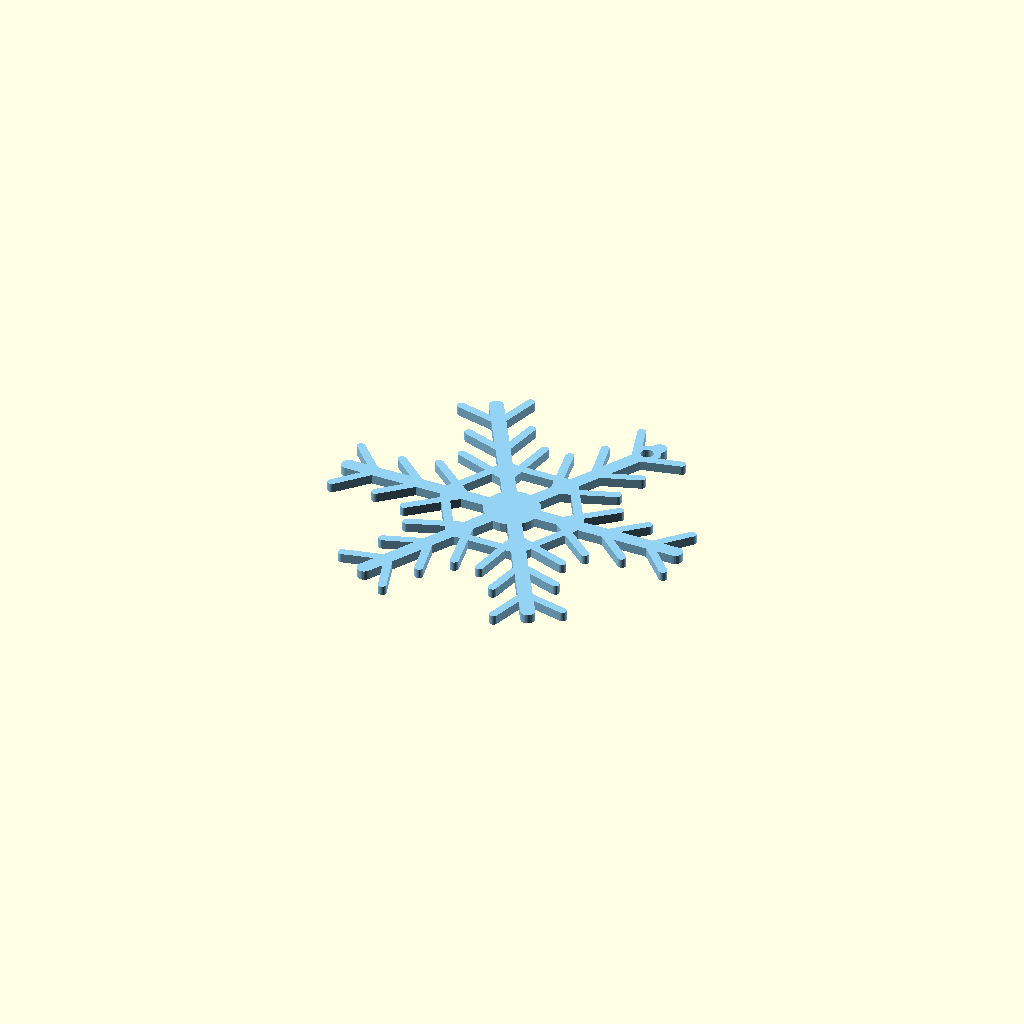
Cell 1: rendered with the file's own defaults.
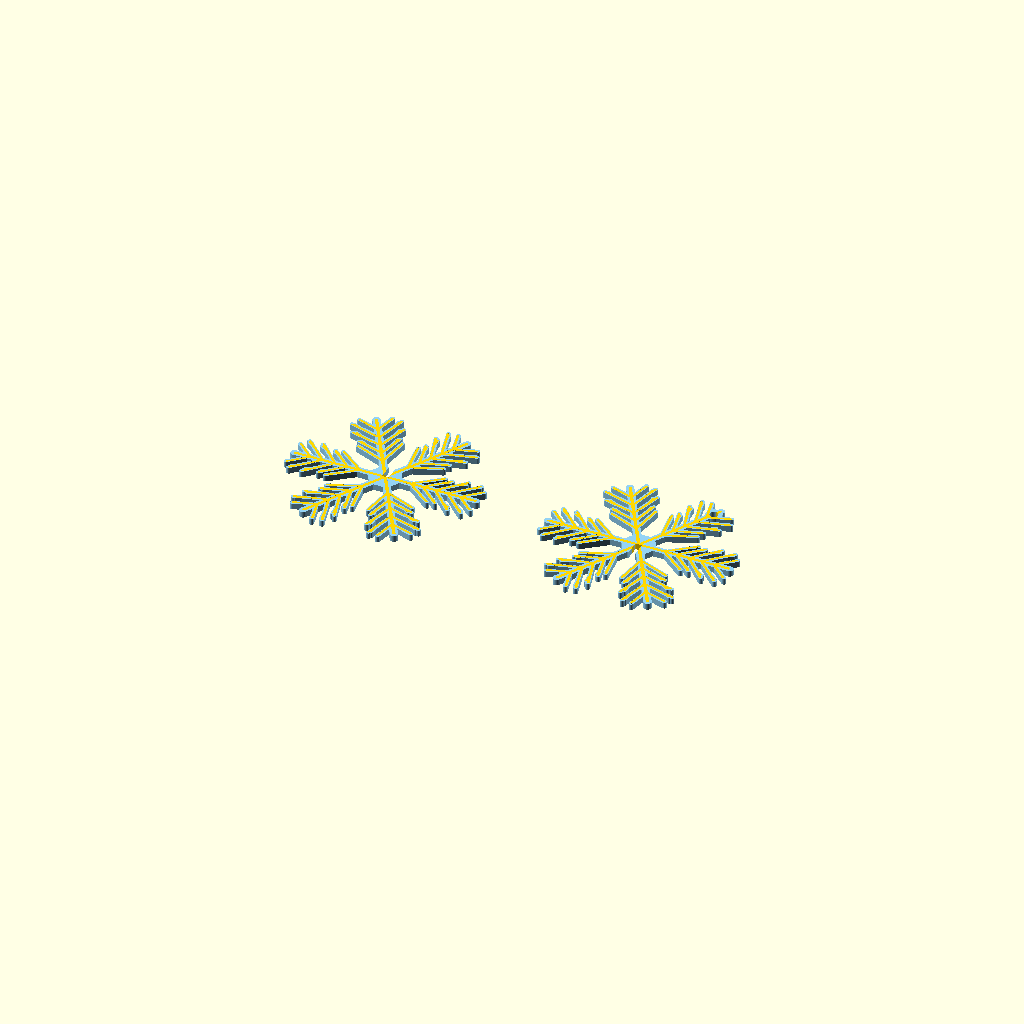
Cell 2: the "Ny uppsättning 1" preset from the model's presets file.
All cells are drawn from one camera (rotation 55°, 0°, 25°, orthographic, colour scheme Cornfield), so only the parameter changes between them.
The OpenSCAD source (snowflake/snowflake.scad):
/* ==========================================================================

   Parametric Snowflake Ornament Generator
   Designed by Notydesign
   License: CC BY-NC-SA 4.0 (https://creativecommons.org/licenses/by-nc-sa/4.0/)
   Source: https://github.com/Noty-design/Parametric-designs

   DESCRIPTION
   -----------
   Thirty-six numbered snowflake designs in three families:
     Gallery 1: Classic and Minimal (designs 1-12)
     Gallery 2: Crystalline and Geometric (designs 13-24)
     Gallery 3: Organic and Intricate (designs 25-36)


   PRINTING AND AUTOMATIC SIZE ADAPTATION
   --------------------------------------
   Units: millimeters. Set snowflake_diameter first. Main-arm thickness,
   branch thickness/length, hub, decorative rings and hanger dimensions
   scale automatically, while printable minimum widths are respected.
   Fewer branch pairs and secondary twigs are generated for small ornaments.
   The proportion factors below adjust the shape, NOT absolute millimeters.
  ========================================================================== */

/* [Ornament and display] */
ornament_type = "flat"; // [flat:Flat ornament, interlocking:Two-panel 3D ornament]
// View mode applies to an individual design and to the selected gallery.
view_mode = "print"; // [print:Print layout, assembled:Assembly preview]
// Select a gallery independently; None shows the single chosen design.
gallery = "none"; // [none:No gallery, gallery_1:Gallery 1 - Classic, gallery_2:Gallery 2 - Crystalline, gallery_3:Gallery 3 - Intricate]
part_selection = "both"; // [both:Both panels, panel_a:Top-slotted panel A, panel_b:Bottom-slotted panel B]
// Catalog uses design_number (1-36). Named styles and procedural remain available.
snowflake_style = "catalog"; // [catalog:36 numbered designs, procedural:Seeded generator, classic:Classic, crystal:Crystal, fern:Fern, dendrite:Dendrite, stellar:Stellar, needle:Needle, lace:Lace, plate:Plate, geometric:Geometric, coral:Coral, willow:Willow]
design_number = 1; // [1:1:36]
variation_seed = 17; // [0:1:99999]

/* [Snowflake dimensions] */
// Diameter is the primary size setting; everything decorative follows it.
snowflake_diameter = 90; // [30:5:300]
// Keep material thickness independent: it controls printed strength and slot fit.
panel_thickness = 2.4; // [1.6:0.2:4]
// Minimum printable line width; default supports three 0.4 mm extrusion lines.
minimum_feature_width = 1.2; // [0.8:0.2:2.0]
print_spacing = 12; // [4:1:30]

/* [Geometry proportions] */
// 1.00 reproduces the original 90 mm reference proportions. Smaller/larger
// diameters change the geometry automatically; these factors tune its style.
arm_thickness_factor = 1.00; // [0.60:0.05:1.60]
branch_thickness_factor = 1.00; // [0.60:0.05:1.60]
branch_length_factor = 1.00; // [0.60:0.05:1.60]
branch_density_factor = 1.00; // [0.60:0.05:1.50]
center_size_factor = 1.00; // [0.65:0.05:1.35]
center_line_factor = 1.00; // [0.65:0.05:1.40]

/* [Procedural branching] */
branch_angle = 45; // [20:1:75]
branch_variation = 0.25; // [0:0.05:0.45]
// Automatic detail reduction for small snowflakes prevents clogged branches.
// Factor 1.00 is recommended; more detail is only added when space permits.
detail_factor = 1.00; // [0.00:0.25:1.50]
resolution = 28; // [12:4:64]

/* [Center decoration] */
show_hexagon = true;
center_pattern = "hexagon"; // [hexagon:Hexagonal ring, double_hexagon:Two hexagonal rings, circle:Circular ring, star:Six-point star, none:No frame]
hexagon_radius_ratio = 0.40; // [0.25:0.01:0.55]
flat_center_cutout = false;

/* [Hanging feature] */
// The hanging feature is always attached directly to a selected radial arm.
hanger_style = "arm_hole"; // [arm_hole:Reinforced hole in arm, arm_loop:Ring on arm tip, none:No hanging feature]
hanger_arm_index = 1; // [0:1:5]
// Hanger dimensions are also scaled to the chosen ornament size.
// The hole retains a 2.2 mm minimum for thin cord at miniature sizes.
hanger_size_factor = 1.00; // [0.75:0.05:1.40]

/* [Surface finish] */
// Convex clips the complete snowflake against a single spherical-cap lens.
surface_finish = "flat"; // [flat:Flat upper surface, convex:Convex raised upper surface]
convex_height = 1.0; // [0.2:0.2:2.6]
// Number of radial slices in the continuous spherical-cap roof.
// More slices improve finish but make the 3D Boolean slower.
convex_steps = 18; // [8:2:32]

/* [Colored accent / multi-material inlay] */
// Color follows the narrow branch centerlines, not a filled hub disk.
// Through-body mode creates TWO COMPLEMENTARY printable material bodies,
// without overlapping volumes. Import exported Base and Accent as parts of
// one object in the slicer, keeping their shared coordinates unchanged.
// Overlay mode retains the optional old top/bottom surface icing.
accent_enabled = false;
accent_color = "#6EC9EF";
accent_sides = "both"; // [top:Top side, bottom:Bottom side, both:Both sides]
// Through-body is the recommended mode for precise multi-material slicing.
accent_construction = "through"; // [through:Through-body material, overlay:Surface-only icing]
// Follow matches the base surface and its convex lens. Raised adds extra height.
accent_height_mode = "follow"; // [follow:Same thickness as snowflake, raised:Raised color]
accent_raise_sides = "both"; // [top:Top side, bottom:Bottom side, both:Both sides]
// Raised extension on selected face(s), relative to the panel thickness.
accent_raise_factor = 0.10; // [0:0.05:0.75]
// Automatic accent height: a fraction of the structural panel thickness.
accent_height_factor = 0.25; // [0.05:0.05:0.50]
// 0 uses automatic height; any positive value overrides it in millimeters.
// Extremely thin values (e.g. 0.01 mm) are preview-only for most FDM printers.
accent_thickness = 0; // [0:0.01:2.00]
// Relative length of the branch tracing, retaining the same design topology.
accent_scale = 0.99; // [0.80:0.01:1.00]
// Relative narrowing of the accent lines: 0.45 means 55% of the branch width.
// Unlike a millimeter offset, this ratio scales with snowflake diameter.
accent_inset = 0.45; // [0:0.05:0.75]
// Minimum width of the color trace (mm), typically 0.45-0.50 for a 0.4 nozzle.
accent_min_line_width = 0.44; // [0.40:0.02:1.20]
// Further reduce the tracing over the thicker six main arms and central hub.
accent_main_arm_factor = 0.75; // [0.40:0.05:1.00]
accent_center_factor = 0.75; // [0.40:0.05:1.00]
// In Through mode, export Base and Accent separately as two slicer parts.
// The two legacy side exports work only in Overlay mode.
export_component = "all"; // [all:Show both materials, base:Base only, accent:Through-body accent only, accent_top:Overlay top only, accent_bottom:Overlay bottom only]

/* [Interlocking fit] */
slot_clearance = 0.30; // [0.10:0.05:0.80]

/* [Assembly preview] */
assembled_first_color = "#93D2F3";
assembled_second_color = "#93D2F3";

/* [Hidden] */
$fn = resolution;
R = snowflake_diameter / 2;
raised_height = surface_finish == "convex" ? convex_height : 0;
// One material height is used in all geometry and interlocking-slot calculations.
accent_height = accent_thickness > 0 ? accent_thickness :
                panel_thickness * accent_height_factor;
overlay_color = accent_enabled && accent_construction == "overlay";
through_color = accent_enabled && accent_construction == "through";
accent_raise_height = panel_thickness * accent_raise_factor;
// If accent is = follow the accent_raise_hight is set to 0.000000001 to work in brepia viewer correctly.
accent_top_height = overlay_color && accent_sides != "bottom" ? accent_height :
                    through_color && accent_height_mode == "raised" &&
                    accent_raise_sides != "bottom" ? accent_raise_height : 0.00000000001;
accent_bottom_height = overlay_color && accent_sides != "top" ? accent_height :
                       through_color && accent_height_mode == "raised" &&
                       accent_raise_sides != "top" ? accent_raise_height : 0.00000000001;
// All exported material bodies share one coordinate system. Their combined
// outside height determines the width of interlocking slots.
full_panel_height = panel_thickness + raised_height + accent_top_height + accent_bottom_height;
slot_width = full_panel_height + slot_clearance;

// Relative values follow the 90 mm reference design, with physical minimums.
// The center has enough material around the two-part assembly slot.
arm_width = max(minimum_feature_width * 1.25,
                snowflake_diameter * 0.040 * arm_thickness_factor);
branch_width = max(minimum_feature_width,
                   snowflake_diameter * (2.1 / 90) * branch_thickness_factor);
branch_length = snowflake_diameter * (12 / 90) * branch_length_factor;
center_radius = max(snowflake_diameter * (7 / 90) * center_size_factor,
                    slot_width / 2 + arm_width / 2 + minimum_feature_width * 0.55);
hexagon_width = max(minimum_feature_width,
                    snowflake_diameter * (2.2 / 90) * center_line_factor);
ring_r = R * hexagon_radius_ratio;

// Independent printability cap: no more branches than the diameter can fit.
branch_pairs = clamp(round(snowflake_diameter / 22 * branch_density_factor), 2, 6);
max_branch_pairs = clamp(floor(snowflake_diameter / 12.5 * branch_density_factor), 2, 8);
size_detail_cap = snowflake_diameter < 45 ? 0 : snowflake_diameter < 80 ? 1 : 2;

hanger_hole_diameter = max(2.2, min(4.5,
                            snowflake_diameter * (3.2 / 90) * hanger_size_factor));
hanger_wall = max(minimum_feature_width,
                  snowflake_diameter * (1.8 / 90) * hanger_size_factor);
hanger_outer_diameter = max(hanger_hole_diameter + 2 * hanger_wall,
                            snowflake_diameter * 0.10 * hanger_size_factor);
hole_boss_radius = hanger_hole_diameter / 2 + hanger_wall;
hanger_inset = max(snowflake_diameter * (5.5 / 90),
                   hole_boss_radius + minimum_feature_width * 0.5);
hole_position = R - hanger_inset;
slot_end = R + hanger_outer_diameter + max(2, snowflake_diameter * 0.055);

assert(accent_scale > 0 && accent_scale <= 1 && accent_height > 0 &&
       accent_inset >= 0 && accent_inset < 0.80,
       "Choose a valid relative accent scale, width and height.");
assert(!overlay_color || accent_height <= panel_thickness,
       "The surface icing must not be thicker than the structural base.");
assert(accent_raise_factor >= 0 && accent_raise_factor <= 0.75 &&
       accent_min_line_width >= 0.40,
       "Invalid accent height factor or printable line width.");
assert(design_number >= 1 && design_number <= 36, "Design number must be 1-36.");
assert(snowflake_diameter >= 30 && panel_thickness > 0,
       "Choose a diameter of at least 30 mm and a positive panel thickness.");
assert(center_radius > slot_width / 2 + arm_width / 2,
       "Cannot fit a structurally sound center hub around the assembly slot.");
assert(ring_r > center_radius + minimum_feature_width * 0.45,
       "Reduce center size/height or increase diameter for the center frame.");
assert(hanger_style != "arm_hole" ||
       hole_position > ring_r + hole_boss_radius + minimum_feature_width * 0.2,
       "Hanger and center frame require a larger diameter or smaller proportions.");
assert(hanger_style != "arm_loop" ||
       hanger_outer_diameter >= hanger_hole_diameter + 2 * hanger_wall,
       "The hanging ring wall needs more material.");

// A reproducible pseudo-random value. It changes branching but not symmetry.
function noise(seed, step) =
    let(v = sin((seed + 19) * 91.17 + (step + 7) * 137.49) * 43758.5453)
    v - floor(v);
function jitter(seed, step) = (noise(seed, step) * 2 - 1) * branch_variation;
function clamp(x, lo, hi) = max(lo, min(hi, x));
function xy_polar(r, a) = [r * cos(a), r * sin(a)];
function design_group(n) = n <= 12 ? 1 : n <= 24 ? 2 : 3;
function design_style(n) =
    ["classic", "needle", "stellar", "crystal", "geometric", "plate",
     "lace", "willow", "coral", "fern", "dendrite", "crystal",
     "crystal", "geometric", "lace", "plate", "stellar", "needle",
     "geometric", "crystal", "lace", "plate", "stellar", "coral",
     "fern", "dendrite", "coral", "willow", "lace", "dendrite",
     "fern", "coral", "dendrite", "willow", "fern", "lace"][clamp(n, 1, 36) - 1];
function chosen_style(n, seed) =
    snowflake_style == "catalog" ? design_style(n) :
    snowflake_style == "procedural" ?
      ["classic", "crystal", "fern", "dendrite", "stellar", "needle",
       "lace", "plate", "geometric", "coral", "willow"][seed % 11] :
    snowflake_style;
// Each design uses its own stable branching fingerprint.
function design_seed(n, seed) = seed + 197 * n;
function style_density(style) =
    style == "dendrite" ? 1.35 : style == "needle" ? 1.25 :
    style == "stellar" ? 0.85 : style == "plate" ? 0.55 :
    style == "geometric" ? 0.80 : style == "coral" ? 1.10 : 1;
function style_angle(style) =
    style == "needle" ? 24 : style == "willow" ? 65 :
    style == "coral" ? 53 : style == "stellar" ? 60 : branch_angle;
function style_length(style) =
    style == "needle" ? 0.67 : style == "plate" ? 0.55 :
    style == "geometric" ? 0.71 : style == "dendrite" ? 1.15 :
    style == "willow" ? 1.18 : 1;
// Design-specific topology and proportions make these more than 36 random seeds.
function design_count(n, style) =
    let(group = design_group(n), local_n = (n - 1) % 12)
    clamp(round(branch_pairs * style_density(style) +
        (group == 1 ? -1 + local_n % 3 :
         group == 2 ? local_n % 3 : 1 + local_n % 3)), 1, max_branch_pairs);
function design_fork_count(n) =
    snowflake_style == "catalog" ?
    min(round((design_group(n) == 3 ? 2 :
               design_group(n) == 2 ? 1 + n % 2 : 1) * detail_factor),
        size_detail_cap) :
    min(round(detail_factor), size_detail_cap);
function design_angle_offset(n) =
    snowflake_style == "catalog" ? [-12, -6, 0, 7, 14, -3][n % 6] : 0;
function design_span(n) =
    snowflake_style == "catalog" ? [0.76, 1.04, 1.19, 0.93][n % 4] : 1;
function design_motif(n) = snowflake_style == "catalog" ? n % 6 : 0;
function safe_y(x, y) = clamp(y, -x * tan(25), x * tan(25));

module strut(a, b, width) {
    hull() {
        translate(a) circle(d = width);
        translate(b) circle(d = width);
    }
}
module diamond(center_x, center_y, size_x, size_y) {
    translate([center_x, center_y])
        polygon([[-size_x, 0], [0, size_y], [size_x, 0], [0, -size_y]]);
}

// One branch pair, mirrored about the main arm. All endpoints stay inside
// a 50-degree sector, leaving open space between adjacent snowflake arms.
module branch_pair(n, seed, style, index, count,
                   width_factor = 1, min_line_width = minimum_feature_width) {
    x0 = R * (0.27 + (0.53 * index / max(1, count - 1)));
    len = min(branch_length * style_length(style) * design_span(n) *
              clamp(1 + jitter(seed, index * 7 + 5), 0.60, 1.40), R * 0.34);
    theta = clamp(style_angle(style) + design_angle_offset(n) +
                  15 * jitter(seed, index * 7 + 9), 18, 74);
    x1 = min(R - max(minimum_feature_width * 0.75, arm_width * 0.35),
             x0 + len * cos(theta));
    y1 = safe_y(x1, len * sin(theta));
    width = max(min_line_width,
                branch_width * (style == "needle" ? 0.8 : 1) * width_factor);
    detail = design_fork_count(n);
    for (side = [-1, 1]) {
        strut([x0, 0], [x1, side * y1], width);
        // Crystalline elbow geometry, still supported by the primary strut.
        if (design_group(n) == 2 && design_motif(n) == 1)
            strut([x0 + (x1 - x0) * 0.45, side * y1 * 0.45],
                  [min(R - 1.2, x1 + len * 0.12), side * safe_y(x1, y1 * 0.78)],
                  max(min_line_width, width * 0.80));
        if (detail > 0 && (style == "fern" || style == "dendrite" ||
                           style == "lace" || style == "willow" ||
                           style == "coral" || design_group(n) == 3))
            for (j = [0 : detail - 1]) {
                t = (j + 1) / (detail + 1);
                ax = x0 + (x1 - x0) * (0.38 + 0.52 * t);
                ay = y1 * (0.38 + 0.52 * t);
                bx = min(R - 1.2, ax + len * (0.20 + 0.07 * t));
                by = safe_y(bx, ay + len * (0.13 + 0.07 * noise(seed, 51 + j + index)));
                strut([ax, side * ay], [bx, side * by], max(min_line_width, width * 0.78));
            }
        if ((style == "coral" || style == "stellar") && detail > 0) {
            x2 = min(R - 1.0, x1 + len * 0.15);
            strut([x1 - 0.6, side * y1],
                  [x2, side * safe_y(x2, y1 + len * 0.11)], max(min_line_width, width * 0.77));
        }
        if (design_group(n) >= 2 && design_motif(n) == 2 && index % 2 == 0)
            diamond(x1 - minimum_feature_width * 0.28, side * y1,
                    max(min_line_width * 0.75, R * 0.033 * width_factor),
                    max(min_line_width * 0.80, R * 0.038 * width_factor));
    }
}

module arm_2d(n, seed, style,
              width_factor = 1, min_line_width = minimum_feature_width,
              main_arm_factor = 1) {
    count = design_count(n, style);
    tip_x = R - arm_width / 2;
    strut([0, 0], [tip_x, 0],
          max(min_line_width, arm_width * width_factor * main_arm_factor));
    for (i = [0 : count - 1])
        branch_pair(n, seed, style, i, count, width_factor, min_line_width);

    // Optional spine features distinguish needle, crystal and fern designs.
    if (style == "crystal" || style == "geometric" || design_motif(n) == 3)
        diamond(R - arm_width * 1.2, 0,
                arm_width * 1.0 * width_factor,
                arm_width * 0.85 * width_factor);
    if (style == "needle" || (design_group(n) == 2 && design_motif(n) == 4))
        for (i = [0 : 2], side = [-1, 1]) {
            x = R * (0.38 + 0.16 * i);
            strut([x, 0], [x + R * 0.095, side * R * 0.065],
                  max(min_line_width, branch_width * 0.8 * width_factor));
        }
    // Short spine diamonds imitate facets in highly crystalline designs.
    if (design_group(n) == 2 && design_motif(n) == 5)
        for (i = [0 : 2])
            diamond(R * (0.41 + i * 0.18), 0,
                    arm_width * 0.6 * width_factor,
                    arm_width * 0.47 * width_factor);
}

module hex_frame(r, width) {
    for (a = [0 : 60 : 300])
        strut(xy_polar(r, a), xy_polar(r, a + 60), width);
}
module center_frame_2d(n, style) {
    if (show_hexagon && center_pattern != "none") {
        if (center_pattern == "hexagon" || center_pattern == "double_hexagon")
            hex_frame(ring_r, hexagon_width);
        if (center_pattern == "double_hexagon")
            hex_frame(ring_r * 0.69, max(minimum_feature_width, hexagon_width * 0.8));
        if (center_pattern == "circle")
            difference() { circle(r = ring_r); circle(r = ring_r - hexagon_width); }
        if (center_pattern == "star")
            for (a = [0 : 60 : 300])
                strut(xy_polar(ring_r, a), xy_polar(ring_r * 0.56, a + 30), hexagon_width);
    }
    if (style == "plate") {
        circle(r = max(center_radius + max(minimum_feature_width,
                                            snowflake_diameter * (3 / 90)),
                       ring_r * 0.80), $fn = 6);
        for (a = [0 : 60 : 300]) rotate(a)
            strut([0, 0], [R * 0.65, 0], arm_width * 1.55);
    }
    if (style == "lace" || (design_group(n) >= 2 && n % 4 == 0))
        hex_frame(ring_r * 0.67, max(minimum_feature_width, hexagon_width * 0.75));
    if (design_group(n) == 2 && n % 3 == 0)
        for (a = [0 : 60 : 300])
            // Extend across the hub boundary rather than merely touching it;
            // exact tangency at 30 mm produces non-manifold STL edges.
            strut(xy_polar(min(ring_r * 0.50, center_radius), a + 30),
                  xy_polar(ring_r, a), max(minimum_feature_width, hexagon_width * 0.70));
    if (design_group(n) == 3 && n % 4 == 1)
        hex_frame(ring_r * 0.79, max(1.6, hexagon_width * 0.80));
}

module arm_hanger_solid_2d() {
    if (hanger_style == "arm_hole")
        translate([hole_position, 0]) circle(r = hole_boss_radius);
    else if (hanger_style == "arm_loop") {
        loop_center = R + hanger_outer_diameter * 0.28;
        strut([R - arm_width, 0], [loop_center, 0],
              max(arm_width, hanger_wall * 2));
        translate([loop_center, 0]) circle(d = hanger_outer_diameter);
    }
}
module arm_hanger_hole_2d() {
    if (hanger_style == "arm_hole")
        translate([hole_position, 0]) circle(d = hanger_hole_diameter);
    else if (hanger_style == "arm_loop")
        translate([R + hanger_outer_diameter * 0.28, 0])
            circle(d = hanger_hole_diameter);
}

module snowflake_solid_2d(n, seed, with_hanger) {
    style = chosen_style(n, seed);
    union() {
        circle(r = center_radius);
        for (a = [0 : 60 : 300]) rotate(a) arm_2d(n, design_seed(n, seed), style);
        center_frame_2d(n, style);
        if (with_hanger && hanger_style != "none")
            rotate(hanger_arm_index * 60) arm_hanger_solid_2d();
    }
}
module slot_2d(direction) {
    if (direction == "top")
        translate([-slot_width / 2, 0]) square([slot_width, slot_end]);
    else if (direction == "bottom")
        translate([-slot_width / 2, -slot_end]) square([slot_width, slot_end]);
}
module snowflake_profile_2d(slot_direction, with_hanger, n, seed) {
    difference() {
        snowflake_solid_2d(n, seed, with_hanger);
        if (slot_direction != "none") slot_2d(slot_direction);
        if (with_hanger && hanger_style != "none")
            rotate(hanger_arm_index * 60) arm_hanger_hole_2d();
        if (slot_direction == "none" && flat_center_cutout)
            circle(d = min(5, center_radius * 0.9), $fn = 6);
    }
}

// A single spherical cap acts as a roof over the ENTIRE snowflake silhouette.
// Intersecting it with the extruded 2D profile trims every branch to the same
// continuous lens: the center is thickest and the tips taper to base thickness.
// The flat radial skirt retains the outermost arm edges and the hanging loop.
module spherical_lens_volume(with_hanger, body_height = panel_thickness) {
    lens_radius = R + ((with_hanger && hanger_style == "arm_loop") ?
                       hanger_outer_diameter * 0.28 : 0);
    outer_radius = R + hanger_outer_diameter + arm_width + branch_width;
    sphere_radius = (lens_radius * lens_radius + convex_height * convex_height)
                    / (2 * convex_height);
    rotate_extrude(convexity = 12, $fn = max(64, resolution * 3))
        polygon(points = concat(
            [[0, 0], [outer_radius, 0],
             [outer_radius, body_height], [lens_radius, body_height]],
            [for (step = [convex_steps - 1 : -1 : 0])
                let(r = lens_radius * step / convex_steps)
                [r, body_height + sqrt(max(0, sphere_radius * sphere_radius - r * r))
                    - (sphere_radius - convex_height)]
            ]));
}

// Trace the SAME branch grammar as the structural body, but replace the filled
// center disk with six connected, slender radial spokes. This avoids the large
// block of accent color in the hub and reduces the width of all thick branches.
// Each line width is proportional to its original branch, not a fixed mm offset.
// Clip to the unchanged panel footprint so slots, hanging holes and outer edges
// remain intact for multicolor slicing and interlocking assembly.
module accent_profile_2d(slot_direction, with_hanger, n, seed) {
    style = chosen_style(n, seed);
    accent_ratio = max(0.20, 1 - accent_inset);
    accent_min_width = max(accent_min_line_width, minimum_feature_width * 0.35);
    intersection() {
        snowflake_profile_2d(slot_direction, with_hanger, n, seed);
        scale([accent_scale, accent_scale])
            union() {
                for (a = [0 : 60 : 300]) rotate(a)
                    arm_2d(n, design_seed(n, seed), style,
                           accent_ratio, accent_min_width,
                           accent_main_arm_factor);
                // Connect all six traced arms without recreating a filled hub.
                circle(d = max(accent_min_width,
                               arm_width * accent_ratio *
                               accent_main_arm_factor * accent_center_factor));
            }
    }
}

// Envelope between the original spherical lens roof and the same roof raised
// by one accent thickness. A revolved strip is far cheaper than subtracting two
// 3D lenses; unlike raised lines, it conforms to ALL snowflake branches.
module spherical_lens_accent_shell(with_hanger) {
    lens_radius = R + ((with_hanger && hanger_style == "arm_loop") ?
                       hanger_outer_diameter * 0.28 : 0);
    outer_radius = R + hanger_outer_diameter + arm_width + branch_width;
    sphere_radius = (lens_radius * lens_radius + convex_height * convex_height)
                    / (2 * convex_height);
    rotate_extrude(convexity = 12, $fn = max(64, resolution * 3))
        polygon(points = concat(
            [[0, panel_thickness + convex_height + accent_top_height]],
            [for (step = [1 : convex_steps])
                let(r = lens_radius * step / convex_steps)
                [r, panel_thickness + sqrt(max(0, sphere_radius * sphere_radius - r * r))
                    - (sphere_radius - convex_height) + accent_top_height]],
            [[outer_radius, panel_thickness + accent_top_height],
             [outer_radius, panel_thickness], [lens_radius, panel_thickness]],
            [for (step = [convex_steps - 1 : -1 : 0])
                let(r = lens_radius * step / convex_steps)
                [r, panel_thickness + sqrt(max(0, sphere_radius * sphere_radius - r * r))
                    - (sphere_radius - convex_height)]]
        ));
}

// Single structural solid before the color-volume partition. On convex
// variants this includes every branch clipped by the original spherical lens.
module panel_core_shape(slot_direction, with_hanger, n, seed) {
    if (surface_finish == "convex")
        intersection() {
            linear_extrude(height = panel_thickness + raised_height + 0.02, convexity = 12)
                snowflake_profile_2d(slot_direction, with_hanger, n, seed);
            spherical_lens_volume(with_hanger);
        }
    else
        linear_extrude(height = panel_thickness, convexity = 12)
            snowflake_profile_2d(slot_direction, with_hanger, n, seed);
}

// The long cutter creates a genuine through-body cavity for the other color.
// Subtract across the full roof, leaving no coincident horizontal cap faces.
module accent_full_depth_cutter(slot_direction, with_hanger, n, seed) {
    translate([0, 0, -0.05])
        linear_extrude(height = panel_thickness + raised_height + 0.10, convexity = 12)
            accent_profile_2d(slot_direction, with_hanger, n, seed);
}

// The base and accent are spatially complementary: neither overlaps the other.
module panel_base(slot_direction, with_hanger, n, seed) {
    translate([0, 0, accent_bottom_height])
        if (through_color)
            difference() {
                panel_core_shape(slot_direction, with_hanger, n, seed);
                accent_full_depth_cutter(slot_direction, with_hanger, n, seed);
            }
        else
            panel_core_shape(slot_direction, with_hanger, n, seed);
}

// The other filament takes the *same* through-cut profile, trimmed to the
// original exact convex roof. Optional top and bottom extensions are attached
// to this same body instead of making more independent overlay bodies.
module panel_through_accent(slot_direction, with_hanger, n, seed) {
    // A single color body, continuous from the underside to the lens roof.
    // No coincident 3D unions, even when the accent is raised on both faces.
    if (surface_finish == "convex")
        intersection() {
            linear_extrude(height = full_panel_height + 0.02, convexity = 12)
                accent_profile_2d(slot_direction, with_hanger, n, seed);
            spherical_lens_volume(with_hanger,
                                  panel_thickness + accent_top_height + accent_bottom_height);
        }
    else
        linear_extrude(height = full_panel_height, convexity = 12)
            accent_profile_2d(slot_direction, with_hanger, n, seed);
}

// Upper accent follows the actual spherical cap rather than standing above it
// on unrelated ribs; the flat setting uses an ordinary extruded layer.
module panel_top_accent(slot_direction, with_hanger, n, seed) {
    translate([0, 0, accent_bottom_height])
        if (surface_finish == "convex")
            intersection() {
                linear_extrude(height = panel_thickness + raised_height + accent_top_height + 0.02,
                               convexity = 12)
                    accent_profile_2d(slot_direction, with_hanger, n, seed);
                spherical_lens_accent_shell(with_hanger);
            }
        else
            translate([0, 0, panel_thickness])
                linear_extrude(height = accent_top_height, convexity = 12)
                    accent_profile_2d(slot_direction, with_hanger, n, seed);
}

// The bottom material starts on the print bed so a multicolor printer can
// deposit this color first, then the body, then the upper accent.
module panel_bottom_accent(slot_direction, with_hanger, n, seed) {
    linear_extrude(height = accent_bottom_height, convexity = 12)
        accent_profile_2d(slot_direction, with_hanger, n, seed);
}

// Export the two non-overlapping materials separately for slicer assembly.
// In Overlay mode the older individual upper/lower exports remain available.
module printable_panel(slot_direction, with_hanger, n = design_number,
                       seed = variation_seed, panel_color = assembled_first_color) {
    if (export_component == "all" || export_component == "base")
        color(panel_color) panel_base(slot_direction, with_hanger, n, seed);
    if (accent_enabled) {
        if (through_color) {
            if (export_component == "all" || export_component == "accent")
                color(accent_color)
                    panel_through_accent(slot_direction, with_hanger, n, seed);
        } else {
            if (accent_top_height > 0 &&
                (export_component == "all" || export_component == "accent_top"))
                color(accent_color) panel_top_accent(slot_direction, with_hanger, n, seed);
            if (accent_bottom_height > 0 &&
                (export_component == "all" || export_component == "accent_bottom"))
                color(accent_color) panel_bottom_accent(slot_direction, with_hanger, n, seed);
        }
    }
}

module print_layout(n = design_number, seed = variation_seed, selected_parts = part_selection) {
    if (ornament_type == "flat") printable_panel("none", true, n, seed);
    else {
        pitch = snowflake_diameter + hanger_outer_diameter + print_spacing;
        if (selected_parts == "both" || selected_parts == "panel_a")
            translate([selected_parts == "both" ? -pitch / 2 : 0, 0, 0])
                printable_panel("top", false, n, seed);
        if (selected_parts == "both" || selected_parts == "panel_b")
            translate([selected_parts == "both" ? pitch / 2 : 0, 0, 0])
                printable_panel("bottom", true, n, seed, assembled_second_color);
    }
}
// Center both perpendicular panels on the same geometric origin.
// The assembly preview is not an STL print layout; keeping its central
// crossing at [0, 0, 0] also centers each item inside the gallery grid.
module assembled_preview(n = design_number, seed = variation_seed, selected_parts = part_selection) {
    if (ornament_type == "flat") printable_panel("none", true, n, seed);
    else {
        if (selected_parts == "both" || selected_parts == "panel_a")
            rotate([90, 0, 0])
                translate([0, 0, -full_panel_height / 2])
                    printable_panel("top", false, n, seed, assembled_first_color);
        if (selected_parts == "both" || selected_parts == "panel_b")
            rotate([0, 0, 90]) rotate([90, 0, 0])
                translate([0, 0, -full_panel_height / 2])
                    printable_panel("bottom", true, n, seed, assembled_second_color);
    }
}

// Each gallery follows View mode and Ornament type. Both interlocking parts
// are always shown in the gallery, regardless of single-design part selection.
module gallery_ornament(n) {
    if (view_mode == "assembled") assembled_preview(n, variation_seed, "both");
    else print_layout(n, variation_seed, "both");
}
module gallery_preview(group) {
    two_panel_print = ornament_type == "interlocking" && view_mode == "print";
    scale_factor = two_panel_print ? 0.28 : 0.38;
    layout_width = two_panel_print ?
        2 * snowflake_diameter + hanger_outer_diameter + print_spacing :
        snowflake_diameter + hanger_outer_diameter;
    pitch_x = layout_width * scale_factor + 17;
    pitch_y = (snowflake_diameter + hanger_outer_diameter) * scale_factor + 19;
    for (i = [0 : 11]) {
        n = (group - 1) * 12 + i + 1;
        row = floor(i / 4);
        column = i % 4;
        translate([(column - 1.5) * pitch_x, (1 - row) * pitch_y, 0]) {
            scale(scale_factor) gallery_ornament(n);
            // Numbering is for visual selection only; it is never exported.
            translate([0, -R * scale_factor - 6.0, 0])
                linear_extrude(height = 0.6)
                    text(str("Design ", n), size = 3.5,
                         halign = "center", valign = "center");
        }
    }
}

if (gallery == "gallery_1") gallery_preview(1);
else if (gallery == "gallery_2") gallery_preview(2);
else if (gallery == "gallery_3") gallery_preview(3);
else if (view_mode == "assembled") assembled_preview();
else print_layout();
Customizer parameters (derived from the source; name, type, default, range or options):
ornament_type: string, default "flat", options "flat", "interlocking"
view_mode: string, default "print", options "print", "assembled"
gallery: string, default "none", options "none", "gallery_1", "gallery_2", "gallery_3"
part_selection: string, default "both", options "both", "panel_a", "panel_b"
snowflake_style: string, default "catalog", options "catalog", "procedural", "classic", "crystal", "fern", "dendrite", "stellar", "needle", "lace", "plate", "geometric", "coral", "willow"
design_number: number, default 1, range 1 to 36, step 1
variation_seed: number, default 17, range 0 to 99999, step 1
snowflake_diameter: number, default 90, range 30 to 300, step 5
panel_thickness: number, default 2.4, range 1.6 to 4, step 0.2
minimum_feature_width: number, default 1.2, range 0.8 to 2, step 0.2
print_spacing: number, default 12, range 4 to 30, step 1
arm_thickness_factor: number, default 1, range 0.6 to 1.6, step 0.05
branch_thickness_factor: number, default 1, range 0.6 to 1.6, step 0.05
branch_length_factor: number, default 1, range 0.6 to 1.6, step 0.05
branch_density_factor: number, default 1, range 0.6 to 1.5, step 0.05
center_size_factor: number, default 1, range 0.65 to 1.35, step 0.05
center_line_factor: number, default 1, range 0.65 to 1.4, step 0.05
branch_angle: number, default 45, range 20 to 75, step 1
branch_variation: number, default 0.25, range 0 to 0.45, step 0.05
detail_factor: number, default 1, range 0 to 1.5, step 0.25
resolution: number, default 28, range 12 to 64, step 4
show_hexagon: bool, default true
center_pattern: string, default "hexagon", options "hexagon", "double_hexagon", "circle", "star", "none"
hexagon_radius_ratio: number, default 0.4, range 0.25 to 0.55, step 0.01
flat_center_cutout: bool, default false
hanger_style: string, default "arm_hole", options "arm_hole", "arm_loop", "none"
hanger_arm_index: number, default 1, range 0 to 5, step 1
hanger_size_factor: number, default 1, range 0.75 to 1.4, step 0.05
surface_finish: string, default "flat", options "flat", "convex"
convex_height: number, default 1, range 0.2 to 2.6, step 0.2
convex_steps: number, default 18, range 8 to 32, step 2
accent_enabled: bool, default false
accent_color: string, default "#6EC9EF"
accent_sides: string, default "both", options "top", "bottom", "both"
accent_construction: string, default "through", options "through", "overlay"
accent_height_mode: string, default "follow", options "follow", "raised"
accent_raise_sides: string, default "both", options "top", "bottom", "both"
accent_raise_factor: number, default 0.1, range 0 to 0.75, step 0.05
accent_height_factor: number, default 0.25, range 0.05 to 0.5, step 0.05
accent_thickness: number, default 0, range 0 to 2, step 0.01
accent_scale: number, default 0.99, range 0.8 to 1, step 0.01
accent_inset: number, default 0.45, range 0 to 0.75, step 0.05
accent_min_line_width: number, default 0.44, range 0.4 to 1.2, step 0.02
accent_main_arm_factor: number, default 0.75, range 0.4 to 1, step 0.05
accent_center_factor: number, default 0.75, range 0.4 to 1, step 0.05
export_component: string, default "all", options "all", "base", "accent", "accent_top", "accent_bottom"
slot_clearance: number, default 0.3, range 0.1 to 0.8, step 0.05
assembled_first_color: string, default "#93D2F3"
assembled_second_color: string, default "#93D2F3"
